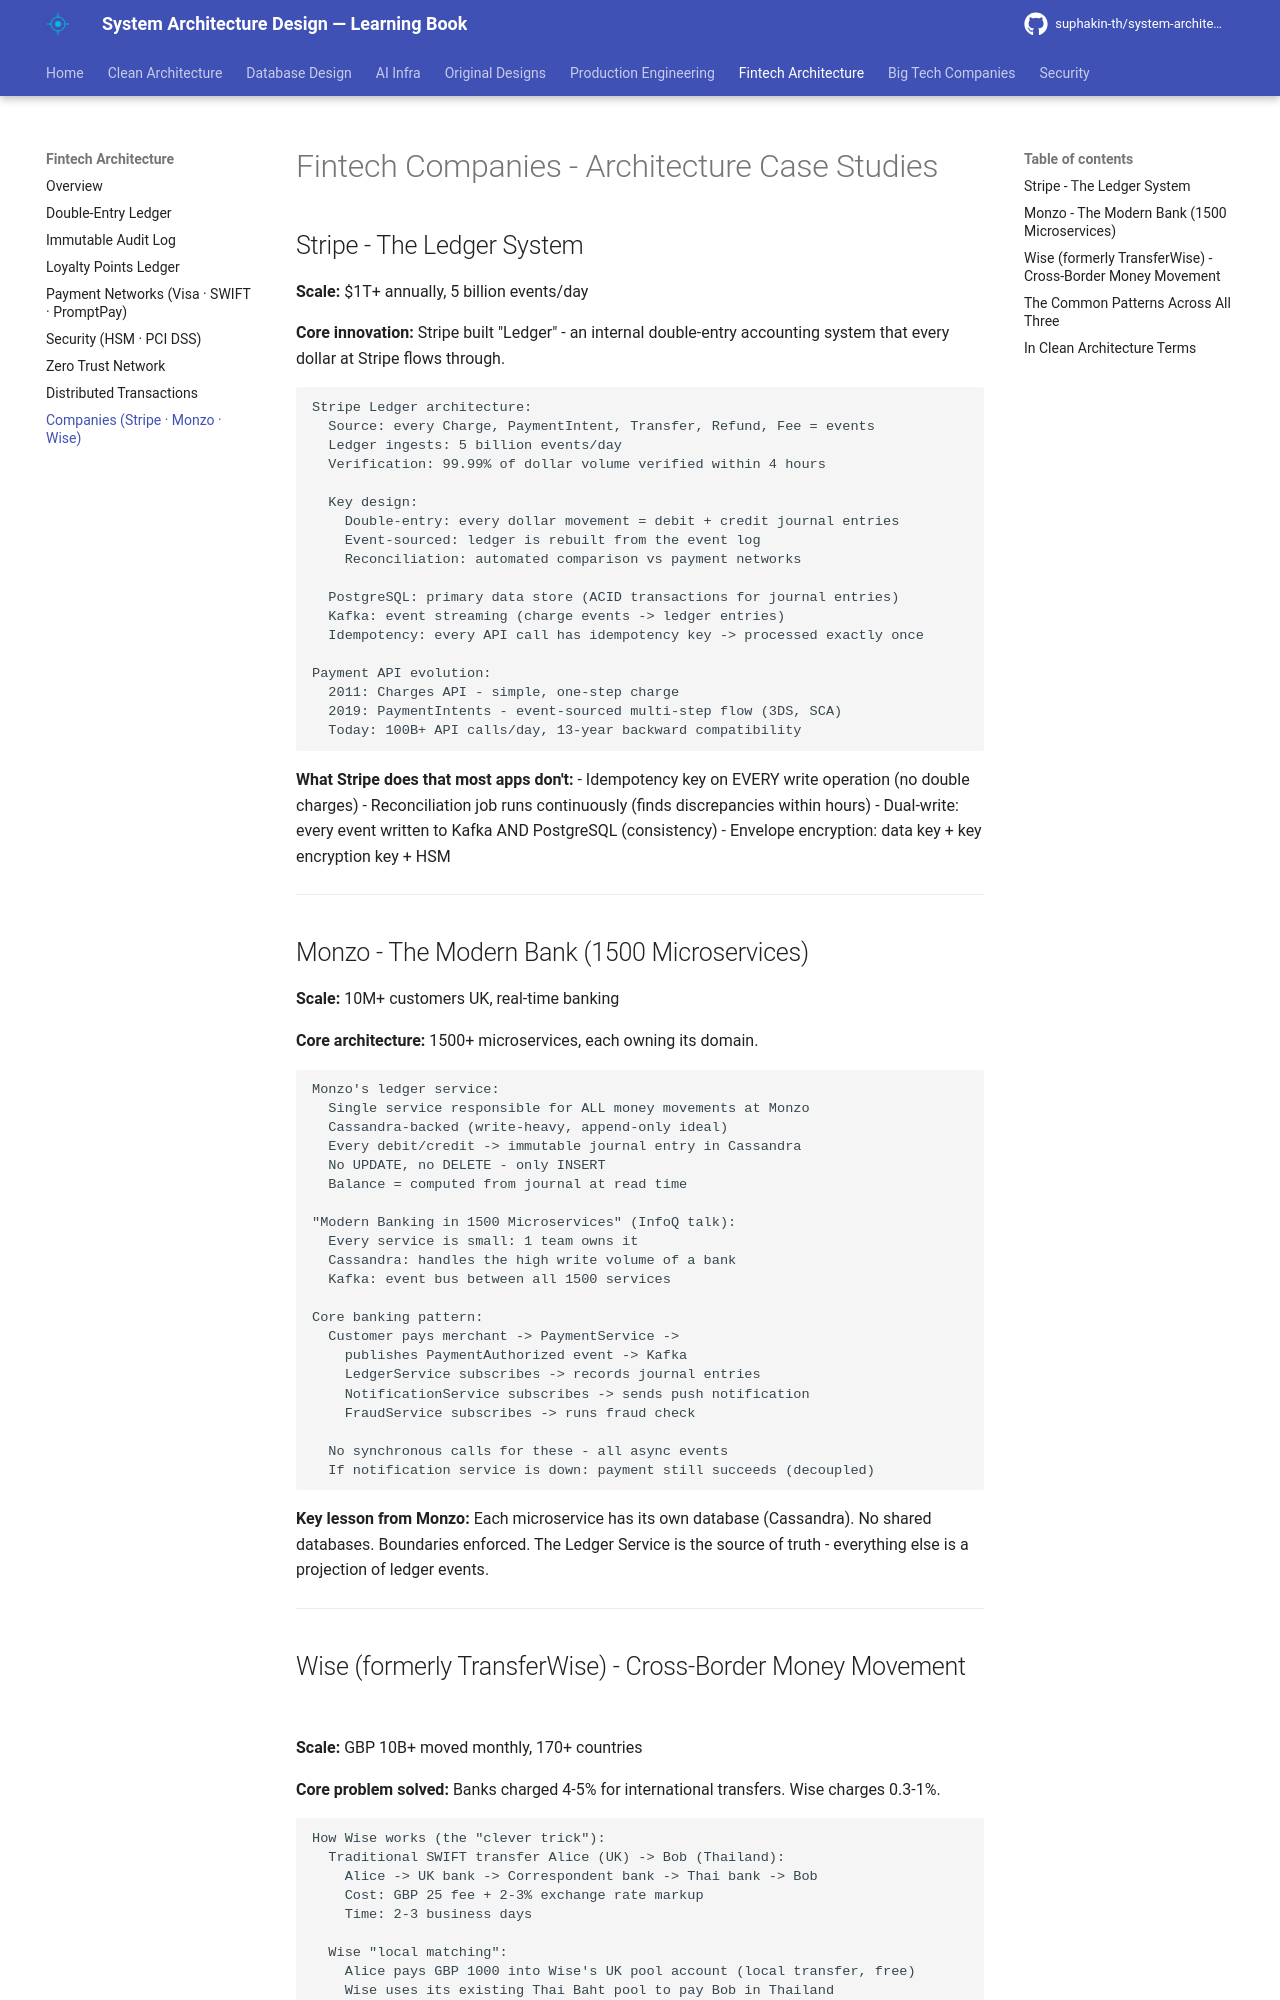

repository: suphakin-th/system-architecture-design-learning-book · page: fintech/08_companies/index.html · generator: mkdocs

# Fintech Companies - Architecture Case Studies

## Stripe - The Ledger System

**Scale:** $1T+ annually, 5 billion events/day

**Core innovation:** Stripe built "Ledger" - an internal double-entry accounting system that every dollar at Stripe flows through.

```
Stripe Ledger architecture:
  Source: every Charge, PaymentIntent, Transfer, Refund, Fee = events
  Ledger ingests: 5 billion events/day
  Verification: 99.99% of dollar volume verified within 4 hours

  Key design:
    Double-entry: every dollar movement = debit + credit journal entries
    Event-sourced: ledger is rebuilt from the event log
    Reconciliation: automated comparison vs payment networks

  PostgreSQL: primary data store (ACID transactions for journal entries)
  Kafka: event streaming (charge events -> ledger entries)
  Idempotency: every API call has idempotency key -> processed exactly once

Payment API evolution:
  2011: Charges API - simple, one-step charge
  2019: PaymentIntents - event-sourced multi-step flow (3DS, SCA)
  Today: 100B+ API calls/day, 13-year backward compatibility
```

**What Stripe does that most apps don't:**
- Idempotency key on EVERY write operation (no double charges)
- Reconciliation job runs continuously (finds discrepancies within hours)
- Dual-write: every event written to Kafka AND PostgreSQL (consistency)
- Envelope encryption: data key + key encryption key + HSM

---

## Monzo - The Modern Bank (1500 Microservices)

**Scale:** 10M+ customers UK, real-time banking

**Core architecture:** 1500+ microservices, each owning its domain.

```
Monzo's ledger service:
  Single service responsible for ALL money movements at Monzo
  Cassandra-backed (write-heavy, append-only ideal)
  Every debit/credit -> immutable journal entry in Cassandra
  No UPDATE, no DELETE - only INSERT
  Balance = computed from journal at read time

"Modern Banking in 1500 Microservices" (InfoQ talk):
  Every service is small: 1 team owns it
  Cassandra: handles the high write volume of a bank
  Kafka: event bus between all 1500 services

Core banking pattern:
  Customer pays merchant -> PaymentService -> 
    publishes PaymentAuthorized event -> Kafka
    LedgerService subscribes -> records journal entries
    NotificationService subscribes -> sends push notification
    FraudService subscribes -> runs fraud check

  No synchronous calls for these - all async events
  If notification service is down: payment still succeeds (decoupled)
```

**Key lesson from Monzo:** Each microservice has its own database (Cassandra). No shared databases. Boundaries enforced. The Ledger Service is the source of truth - everything else is a projection of ledger events.

---
